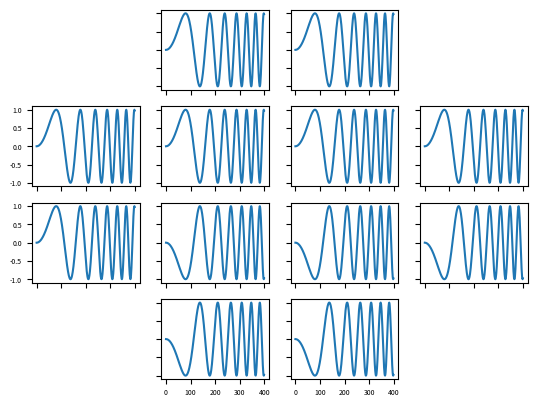

The matplotlib source for this figure:
import matplotlib.pyplot as plt
import numpy as np

# Some example data to display
x = np.linspace(0, 2 * np.pi, 400)
y = np.arange(0, 400, 1)
z = np.sin(x ** 2)

font = {'size': 5}
plt.rc('font', **font)

MCS24Dict = {
    "0": 0,
    "1": z,
    "2": z,
    "3": 0,
    "4": z,
    "5": z,
    "6": z,
    "7": z,
    "8": z,
    "9": -z,
    "10": -z,
    "11": -z,
    "12": 0,
    "13": -z,
    "14": -z,
    "15": 0,
}

fig, pos = plt.subplots(4, 4)
pos[0, 0].axis('off')
pos[0, 3].axis('off')
pos[3, 0].axis('off')
pos[3, 3].axis('off')
# pos[0, 1].set_title('Axis [0, 1]')
# pos[1, 1].plot(x, -y, 'tab:red')

n = 0
for i in range(4):
    for j in range(4):
        print(n)
        if n == 0 or n == 3 or n == 12 or n == 15:
            n += 1
            continue
        print(n)
        pos[i, j].plot(y, MCS24Dict.get(str(n)))
        n += 1

# for ax in pos.flat:
#     ax.set(xlabel='x-label', ylabel='y-label')

# Hide x labels and tick labels for top plots and y ticks for right plots.
for ax in pos.flat:
    ax.label_outer()

plt.show()
